Run: headless pygame with SDL's dummy video driver; simulated clock (each Clock.tick advances the game by its frame time, no real sleeping); random seed 0; keys injected as events and as key.get_pressed() state; no mouse input.
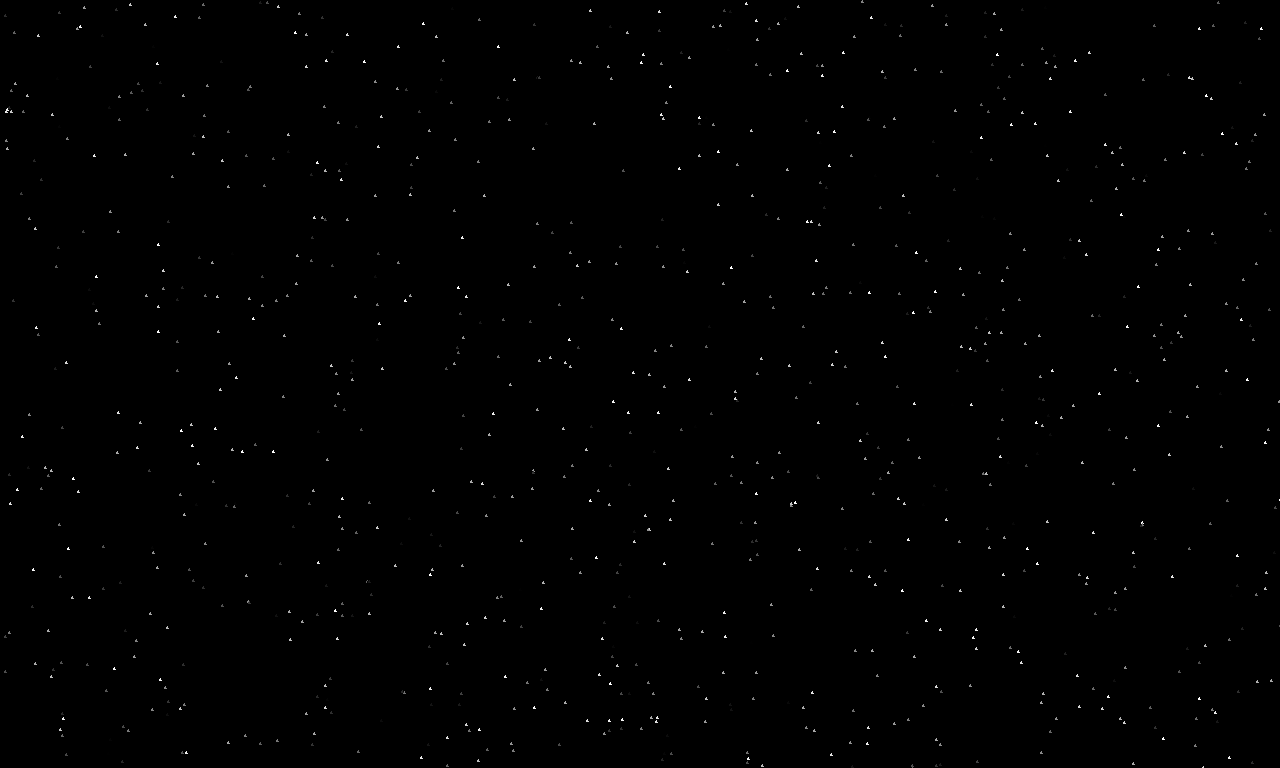
Frame 1 of 4 · flips 1–60 · no input
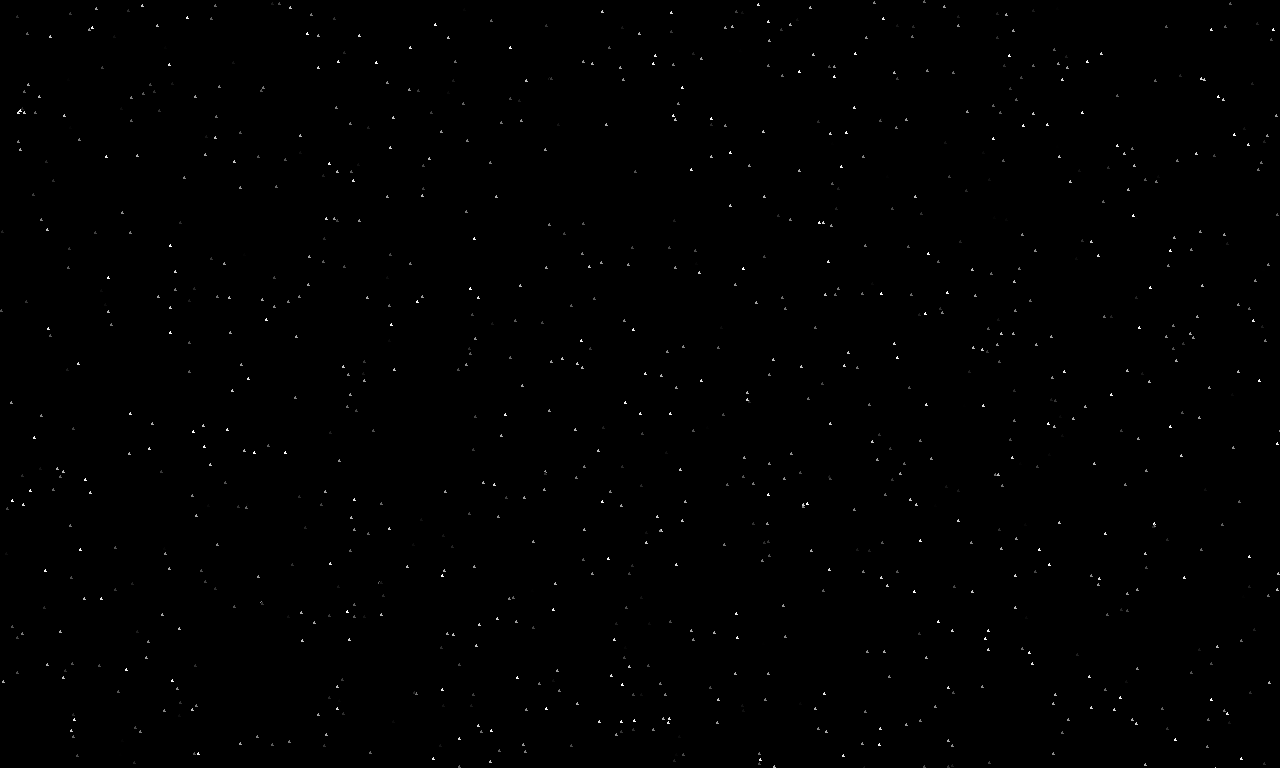
Frame 2 of 4 · flips 61–180 · tapped SPACE, RETURN · held RIGHT (→), D
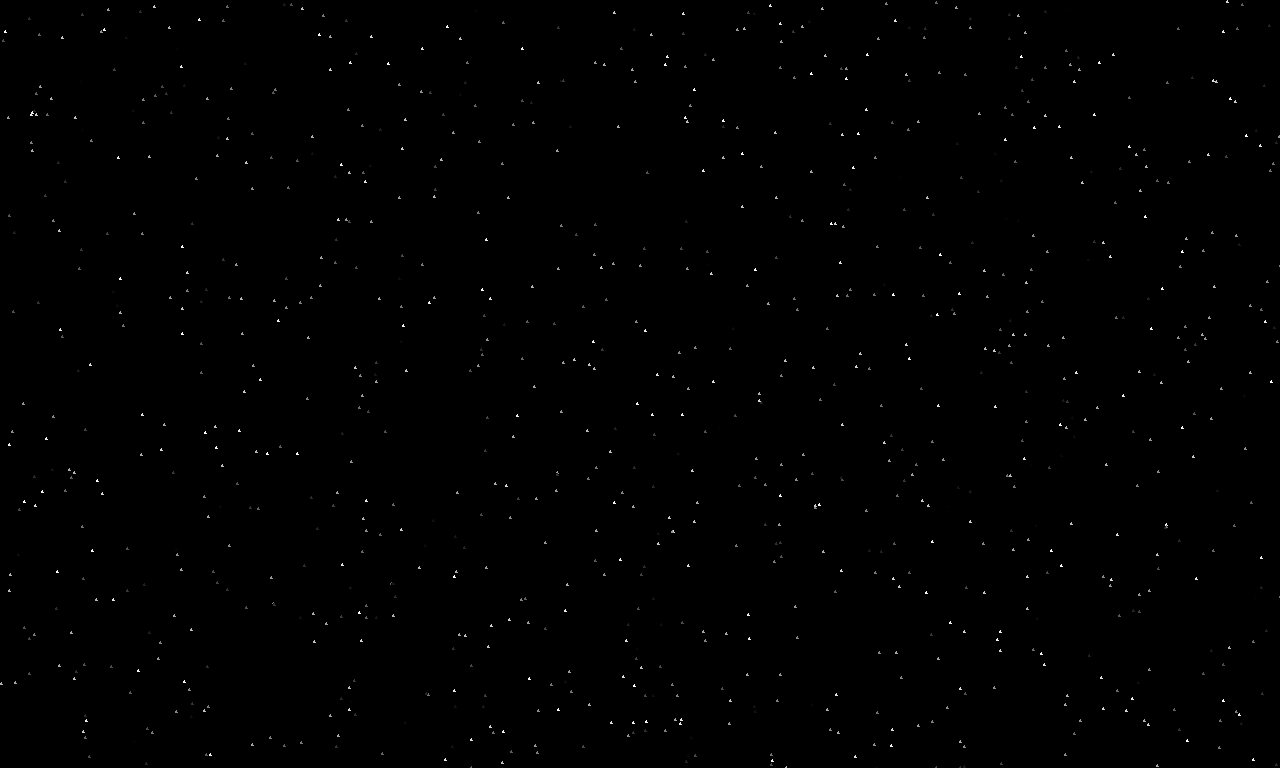
Frame 3 of 4 · flips 181–300 · held DOWN (↓), S
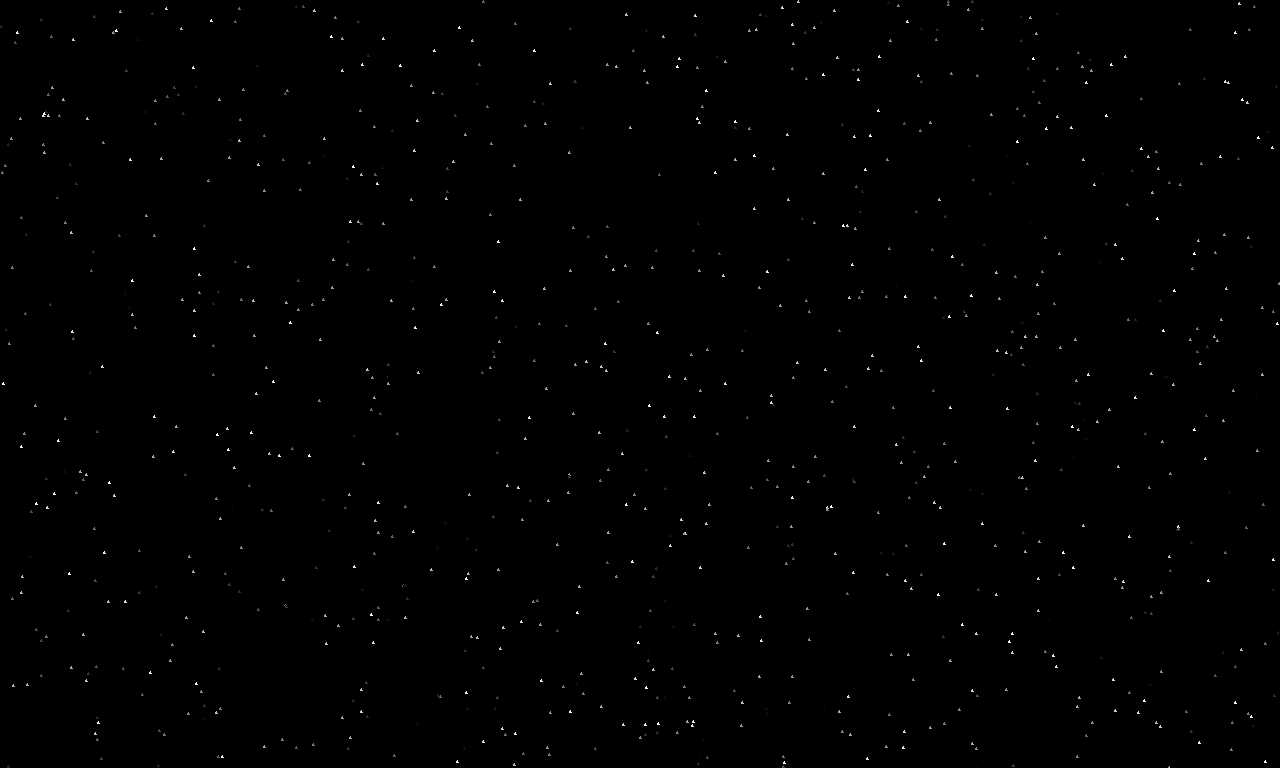
Frame 4 of 4 · flips 301–420 · held LEFT (←), A, UP (↑), W

The pygame program that drew these frames:

import pygame
import random 
import time

class Game:

    nStars = 1000
    screenWidth = 1280
    screenHeight = 768
    tabStarsWidth = []
    tabStarsHeight = []  # LISTS OF COORDS IN ORDER TO DELETE AND MODIFY EACH STARS
    tabStarsColors = []  # LISTS TO STORE THE COLORS OF THE STARS
    startTime = time.time()

    def __init__(self):
        self.screen = None
        self.running = True

    def test_pygame_initialization(self):
        pygame.init()
        self.screen = pygame.display.set_mode((self.screenWidth, self.screenHeight))
        pygame.display.set_caption("APP")

    def drawStars(self, nStars):

        for i in range(nStars): 

            randomWidth = int(random.uniform(0,self.screenWidth))
            randomHeight = int(random.uniform(0,self.screenHeight)) # GENRATE A RANDOM WIDTH AND HEIGHT IN ORDER TO GIVE A RANDOM POSITION FOR EVERY STARS 
            randomOpacity = int(random.uniform(0,255))  # FIND A RANDOM OPACITY FOR THE STARS
            pygame.draw.polygon(self.screen, (255-randomOpacity, 255-randomOpacity, 255-randomOpacity), [(randomWidth+1, randomHeight+0), (randomWidth+2, randomHeight+2), (randomWidth+0, randomHeight+2)])
            self.tabStarsWidth.append(randomWidth)
            self.tabStarsHeight.append(randomHeight) # UPDATE THE TABS OF COORDS TO USE IT, IN ORDER TO DELETE THE STARS
            self.tabStarsColors.append(255-randomOpacity)

    def moveAllStars(self,nStars):
        for i in range(nStars):
            
            pygame.draw.polygon(self.screen, (0, 0, 0), [(self.tabStarsWidth[i]+1, self.tabStarsHeight[i]+0), (self.tabStarsWidth[i]+2, self.tabStarsHeight[i]+2), (self.tabStarsWidth[i]+0, self.tabStarsHeight[i]+2)])  
            self.tabStarsHeight[i] = (self.tabStarsHeight[i] + 0.01)%768
            self.tabStarsWidth[i]= (self.tabStarsWidth[i] + 0.1)%1280

            pygame.draw.polygon(self.screen, (self.tabStarsColors[i], self.tabStarsColors[i], self.tabStarsColors[i]), [(self.tabStarsWidth[i]+1, self.tabStarsHeight[i]+0), (self.tabStarsWidth[i]+2, self.tabStarsHeight[i]+2), (self.tabStarsWidth[i]+0, self.tabStarsHeight[i]+2)])

    def supernova(self,x,y):
        randomR = int(random.uniform(0,255))
        randomG = int(random.uniform(0,255))
        randomB = int(random.uniform(0,255))
        pygame.draw.polygon(self.screen, (255, 255, 255), [(x, y), (x+0.5, y+1), (x+1, y)])
        r = int(random.uniform(0,100))
        n = 1
        while r > n:
            
            pygame.draw.polygon(self.screen, (randomR, randomG, randomB), [(x+r/n, y+r/n), (x+r/n+0.5, y+r/n+1), (x+r/n+1, y+r/n)])
            pygame.draw.polygon(self.screen, (randomR, randomG, randomB), [(x-r/n, y-r/n), (x-r/n+0.5, y-r/n+1), (x-r/n+1, y-r/n)])
            pygame.draw.polygon(self.screen, (randomR, randomG, randomB), [(x+r/n, y-r/n), (x+r/n+0.5, y-r/n+1), (x+r/n+1, y-r/n)])
            pygame.draw.polygon(self.screen, (randomR, randomG, randomB), [(x-r/n, y+r/n), (x-r/n+0.5, y+r/n+1), (x-r/n+1, y+r/n)])
            pygame.draw.polygon(self.screen, (randomR, randomG, randomB), [(x, y+r/n), (x+0.5, y+r/n+1), (x+1, y+r/n)])
            pygame.draw.polygon(self.screen, (randomR, randomG, randomB), [(x, y-r/n), (x+0.5, y-r/n+1), (x+1, y-r/n)])
            pygame.draw.polygon(self.screen, (randomR, randomG, randomB), [(x+r/n, y), (x+r/n+0.5, y+1), (x+r/n+1, y)])
            pygame.draw.polygon(self.screen, (randomR, randomG, randomB), [(x-r/n, y), (x-r/n+0.5, y+1), (x-r/n+1, y)])

            n += 2

    def deleteARandomStar(self,nStars):
        if (nStars > 0) :
            randomStars = int(random.uniform(0,nStars))
            x = self.tabStarsWidth[randomStars]
            y = self.tabStarsHeight[randomStars]
            pygame.draw.polygon(self.screen, (0, 0, 0), [(x+1, y), (x+2, y+2), (x, y+2)])
            del self.tabStarsWidth[randomStars]
            del self.tabStarsHeight[randomStars]
            self.supernova(x,y)
            nStars -= 1




    def onInit(self):
        
        

        self.test_pygame_initialization()
        self.drawStars(self.nStars)
        


        
        while self.running:
            currentTime = time.time()
            if ((int(currentTime - self.startTime)) >= 5):
                self.deleteARandomStar(len(self.tabStarsHeight))
            self.moveAllStars(len(self.tabStarsHeight))
            for event in pygame.event.get():
                if event.type == pygame.QUIT:
                    self.running = False
            
            pygame.display.flip()  
        
        pygame.quit()

game = Game()
game.onInit()
